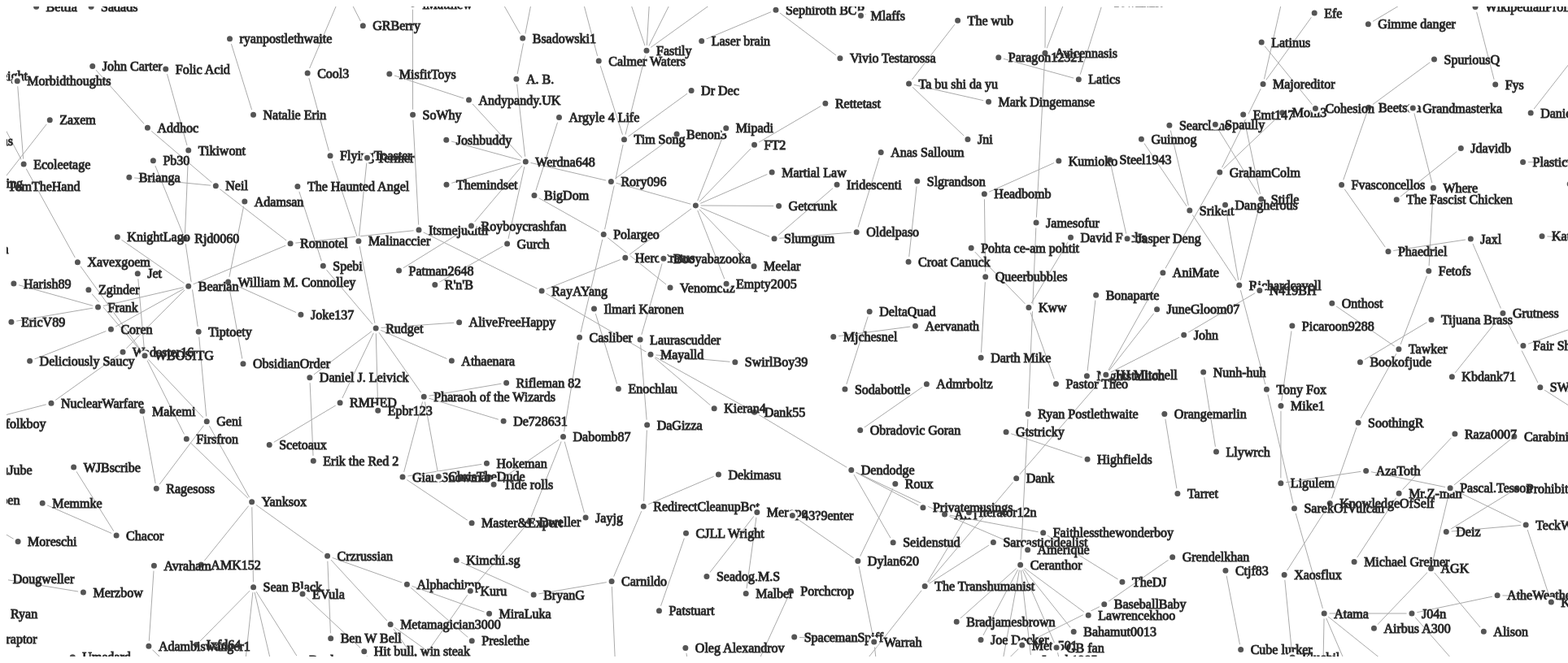
D3 v2 page, settled after 480 driven frames (8 s of simulated time); the page loaded 1 data file(s).



var width = 1920,
    height = 800

var svg = d3.select("body").append("svg")
    .attr("width", width)
    .attr("height", height);

var force = d3.layout.force()
    .gravity(.05)
    .distance(100)
    .charge(-100)
    .size([width, height]);

d3.json("data.json", function(json) {
  force
      .nodes(json.nodes)
      .links(json.links)
      .start();

  var link = svg.selectAll(".link")
      .data(json.links)
    .enter().append("line")
      .attr("class", "link")
    .style("stroke-width", function(d) { return Math.sqrt(d.weight); });

  var node = svg.selectAll(".node")
      .data(json.nodes)
    .enter().append("g")
      .attr("class", "node")
      .call(force.drag);

  node.append("circle")
      .attr("r","5");

  node.append("text")
      .attr("dx", 12)
      .attr("dy", ".35em")
      .text(function(d) { return d.name });

  force.on("tick", function() {
    link.attr("x1", function(d) { return d.source.x; })
        .attr("y1", function(d) { return d.source.y; })
        .attr("x2", function(d) { return d.target.x; })
        .attr("y2", function(d) { return d.target.y; });

    node.attr("transform", function(d) { return "translate(" + d.x + "," + d.y + ")"; });
  });
});



### data: data.json
{
 "nodes": [
  {
   "name": "RegentsPark"
  },
  {
   "name": "NrDg"
  },
  {
   "name": "J04n"
  },
  {
   "name": "AtheWeatherman"
  },
  {
   "name": "Rjd0060"
  },
  {
   "name": "Tiptoety"
  },
  {
   "name": "Swatjester"
  },
  {
   "name": "Jonathunder"
  },
  "... 1,352 more items"
 ],
 "links": [
  {
   "source": 1,
   "target": 0,
   "weight": 1
  },
  {
   "source": 3,
   "target": 2,
   "weight": 1
  },
  {
   "source": 5,
   "target": 4,
   "weight": 1
  },
  {
   "source": 7,
   "target": 6,
   "weight": 1
  },
  {
   "source": 9,
   "target": 8,
   "weight": 1
  },
  {
   "source": 11,
   "target": 10,
   "weight": 1
  },
  {
   "source": 13,
   "target": 12,
   "weight": 1
  },
  {
   "source": 15,
   "target": 14,
   "weight": 1
  },
  "... 992 more items"
 ]
}